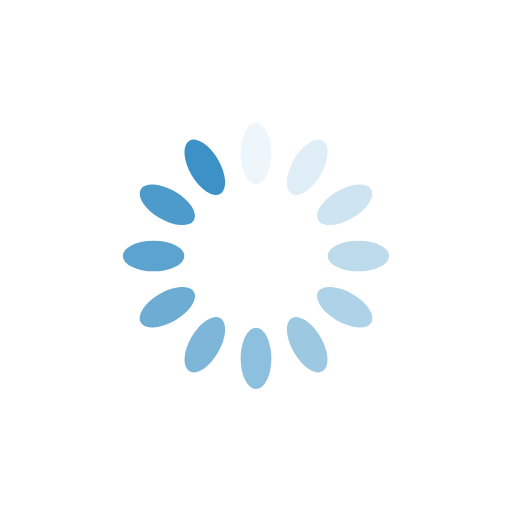
t = 0.00 s
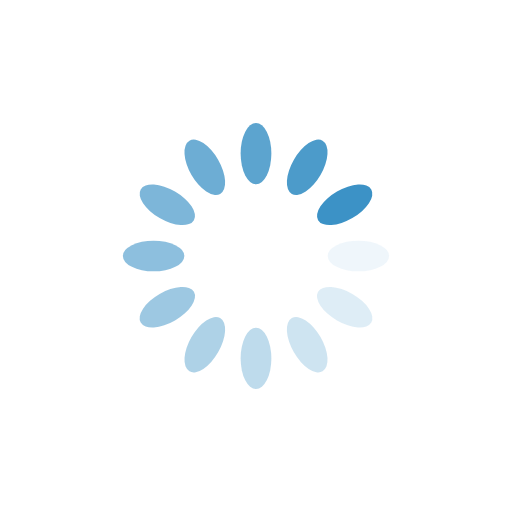
t = 0.25 s
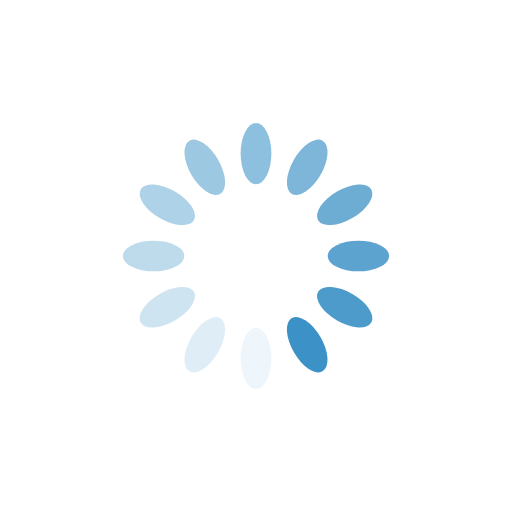
t = 0.50 s
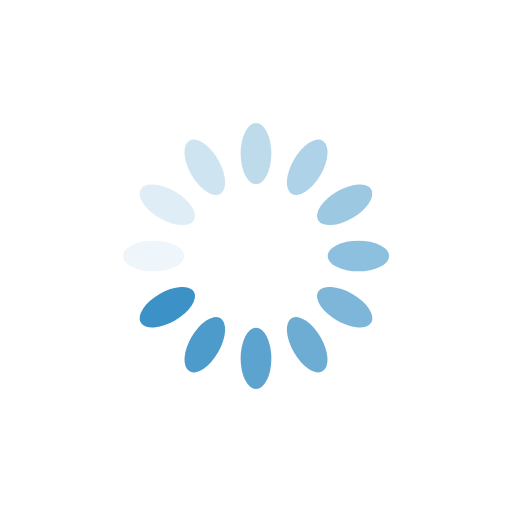
t = 0.75 s

The animated SVG that drew these frames (rendered in a browser with its animation timeline set to each time). Animation: 12 SMIL elements (animate=12); one cycle of 1.00 s, repeats indefinitely.

<?xml version="1.0" encoding="utf-8"?>
<svg xmlns="http://www.w3.org/2000/svg" xmlns:xlink="http://www.w3.org/1999/xlink" style="margin: auto; background: rgb(255, 255, 255); display: block; shape-rendering: auto;" width="200px" height="200px" viewBox="0 0 100 100" preserveAspectRatio="xMidYMid">
<g transform="rotate(0 50 50)">
  <rect x="47" y="24" rx="3" ry="6" width="6" height="12" fill="#3c92c6">
    <animate attributeName="opacity" values="1;0" keyTimes="0;1" dur="1s" begin="-0.9166666666666666s" repeatCount="indefinite"></animate>
  </rect>
</g><g transform="rotate(30 50 50)">
  <rect x="47" y="24" rx="3" ry="6" width="6" height="12" fill="#3c92c6">
    <animate attributeName="opacity" values="1;0" keyTimes="0;1" dur="1s" begin="-0.8333333333333334s" repeatCount="indefinite"></animate>
  </rect>
</g><g transform="rotate(60 50 50)">
  <rect x="47" y="24" rx="3" ry="6" width="6" height="12" fill="#3c92c6">
    <animate attributeName="opacity" values="1;0" keyTimes="0;1" dur="1s" begin="-0.75s" repeatCount="indefinite"></animate>
  </rect>
</g><g transform="rotate(90 50 50)">
  <rect x="47" y="24" rx="3" ry="6" width="6" height="12" fill="#3c92c6">
    <animate attributeName="opacity" values="1;0" keyTimes="0;1" dur="1s" begin="-0.6666666666666666s" repeatCount="indefinite"></animate>
  </rect>
</g><g transform="rotate(120 50 50)">
  <rect x="47" y="24" rx="3" ry="6" width="6" height="12" fill="#3c92c6">
    <animate attributeName="opacity" values="1;0" keyTimes="0;1" dur="1s" begin="-0.5833333333333334s" repeatCount="indefinite"></animate>
  </rect>
</g><g transform="rotate(150 50 50)">
  <rect x="47" y="24" rx="3" ry="6" width="6" height="12" fill="#3c92c6">
    <animate attributeName="opacity" values="1;0" keyTimes="0;1" dur="1s" begin="-0.5s" repeatCount="indefinite"></animate>
  </rect>
</g><g transform="rotate(180 50 50)">
  <rect x="47" y="24" rx="3" ry="6" width="6" height="12" fill="#3c92c6">
    <animate attributeName="opacity" values="1;0" keyTimes="0;1" dur="1s" begin="-0.4166666666666667s" repeatCount="indefinite"></animate>
  </rect>
</g><g transform="rotate(210 50 50)">
  <rect x="47" y="24" rx="3" ry="6" width="6" height="12" fill="#3c92c6">
    <animate attributeName="opacity" values="1;0" keyTimes="0;1" dur="1s" begin="-0.3333333333333333s" repeatCount="indefinite"></animate>
  </rect>
</g><g transform="rotate(240 50 50)">
  <rect x="47" y="24" rx="3" ry="6" width="6" height="12" fill="#3c92c6">
    <animate attributeName="opacity" values="1;0" keyTimes="0;1" dur="1s" begin="-0.25s" repeatCount="indefinite"></animate>
  </rect>
</g><g transform="rotate(270 50 50)">
  <rect x="47" y="24" rx="3" ry="6" width="6" height="12" fill="#3c92c6">
    <animate attributeName="opacity" values="1;0" keyTimes="0;1" dur="1s" begin="-0.16666666666666666s" repeatCount="indefinite"></animate>
  </rect>
</g><g transform="rotate(300 50 50)">
  <rect x="47" y="24" rx="3" ry="6" width="6" height="12" fill="#3c92c6">
    <animate attributeName="opacity" values="1;0" keyTimes="0;1" dur="1s" begin="-0.08333333333333333s" repeatCount="indefinite"></animate>
  </rect>
</g><g transform="rotate(330 50 50)">
  <rect x="47" y="24" rx="3" ry="6" width="6" height="12" fill="#3c92c6">
    <animate attributeName="opacity" values="1;0" keyTimes="0;1" dur="1s" begin="0s" repeatCount="indefinite"></animate>
  </rect>
</g>
<!-- [ldio] generated by https://loading.io/ --></svg>
